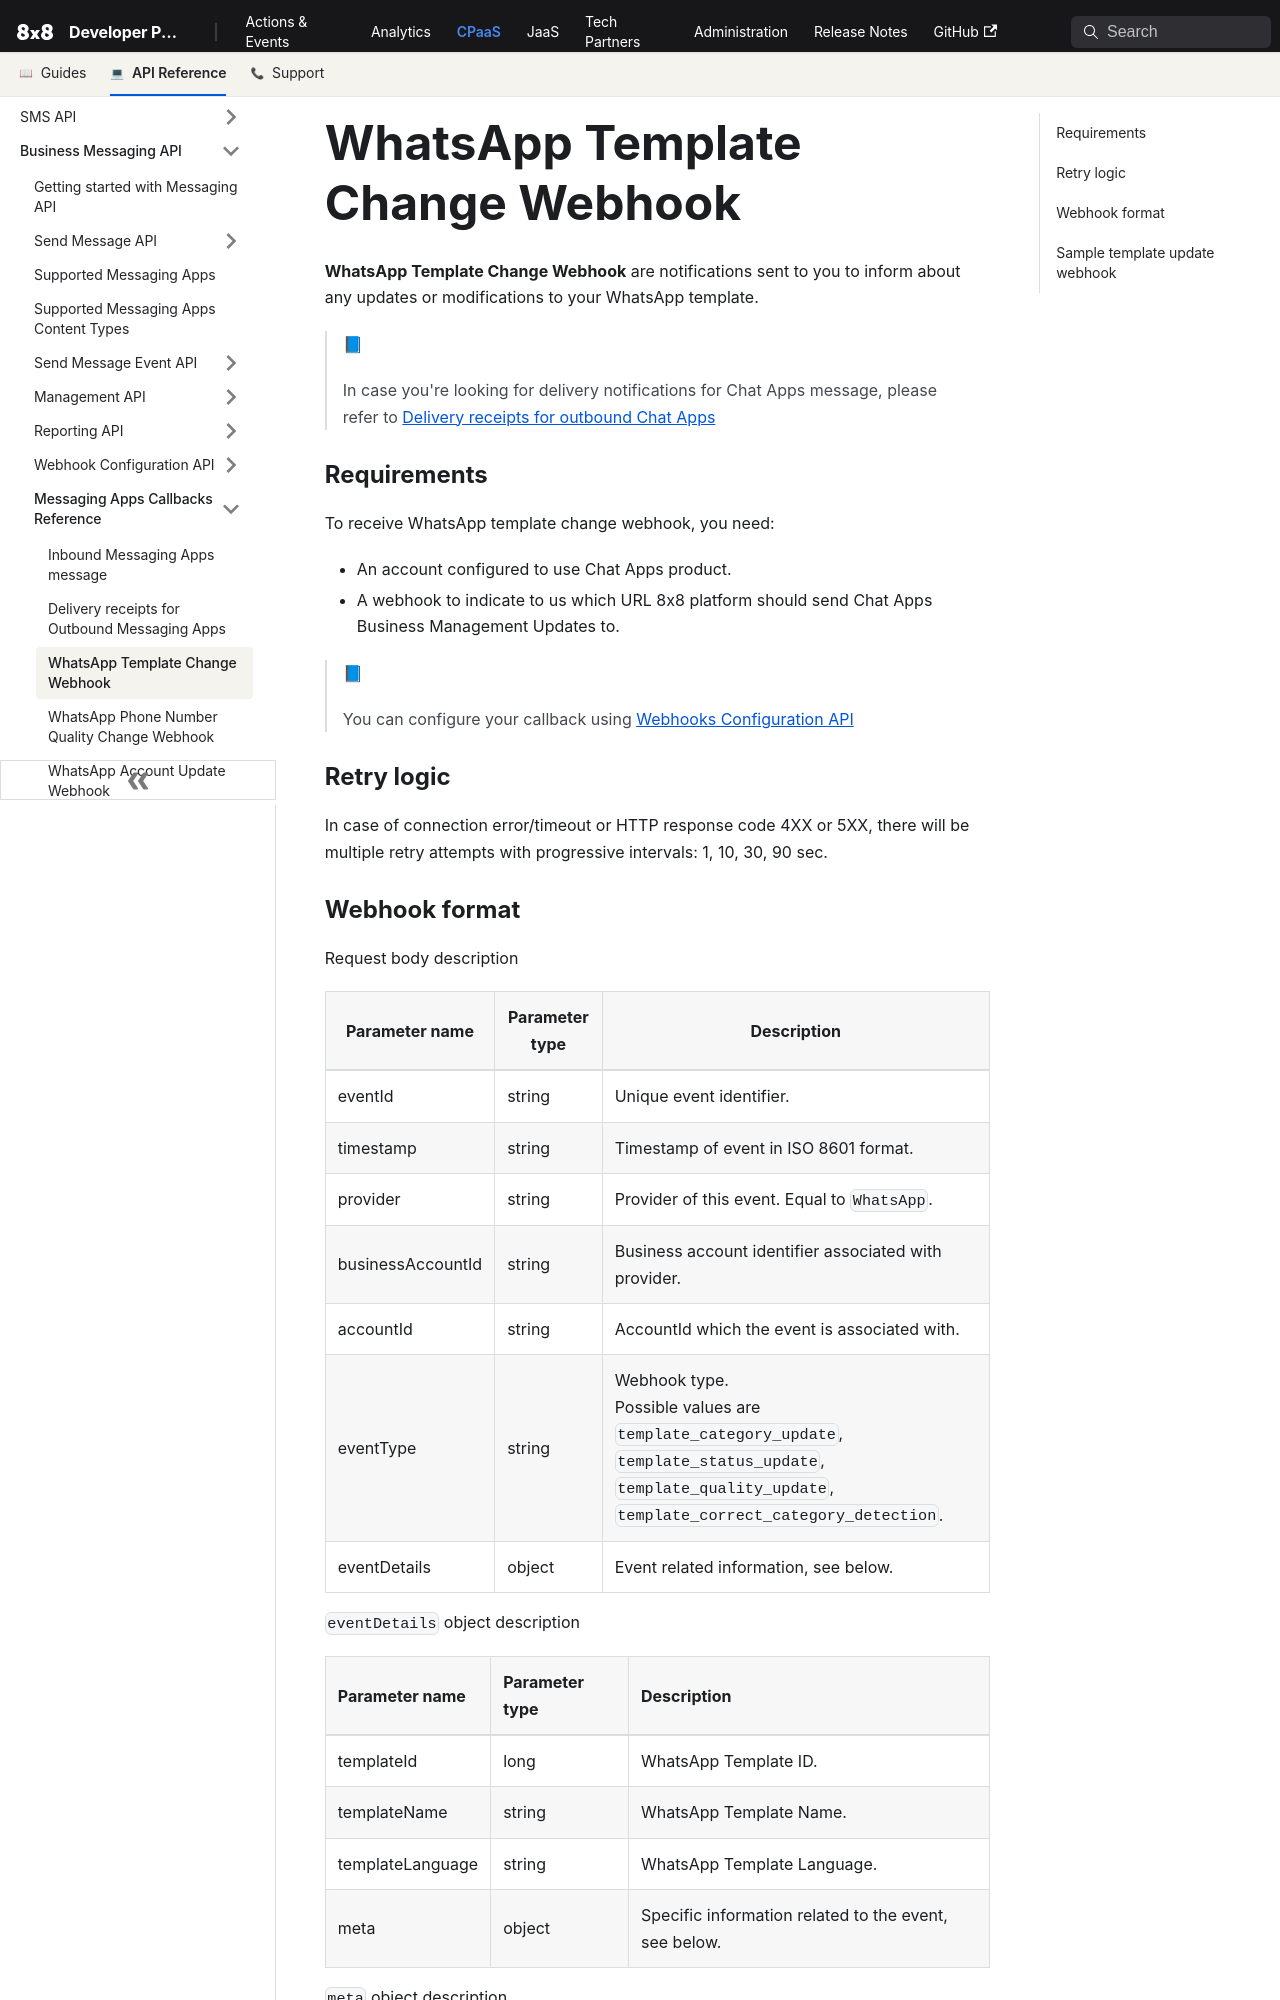

repository: 8x8Cloud/public-developer-docs · page: connect/docs/whatsapp-template-change-webhook/index.html · generator: docusaurus

# WhatsApp Template Change Webhook

**WhatsApp Template Change Webhook** are notifications sent to you to inform about any updates or modifications to your WhatsApp template.

> 📘
>
> In case you're looking for delivery notifications for Chat Apps message, please refer to [Delivery receipts for outbound Chat Apps](/connect/docs/delivery-receipts-for-outbound-chatapps)
>

### Requirements

To receive WhatsApp template change webhook, you need:

- An account configured to use Chat Apps product.
- A webhook to indicate to us which URL 8x8 platform should send Chat Apps Business Management Updates to.

> 📘
>
> You can configure your callback using [Webhooks Configuration API](/connect/reference/add-webhooks-1)

### Retry logic

In case of connection error/timeout or HTTP response code 4XX or 5XX, there will be multiple retry attempts with progressive intervals: 1, 10, 30, 90 sec.
